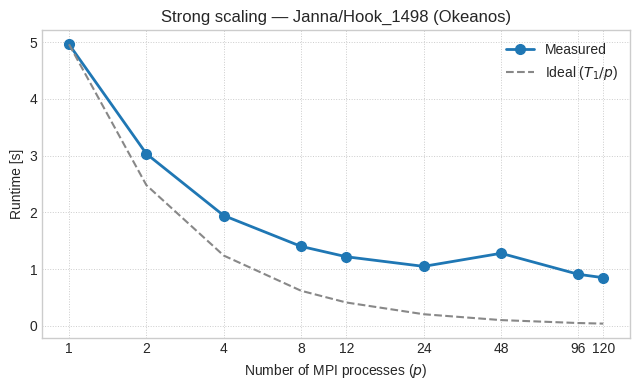
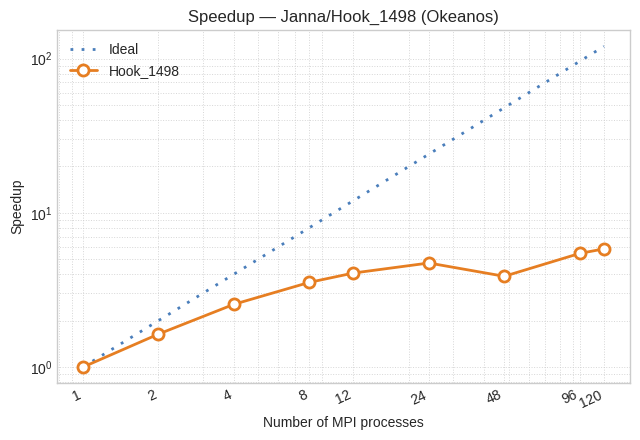

The matplotlib source for these figures, in order:
#!/home/hegel/venv_glob/bin/python
"""Strong scaling plot (process count vs. runtime) for the MPI ILU benchmark.

Usage:
    ~/venv_glob/bin/python scripts/plot_strong_scaling.py
    ~/venv_glob/bin/python scripts/plot_strong_scaling.py -i scripts/hook1498_scaling.csv
"""

from __future__ import annotations

import argparse
from pathlib import Path

import matplotlib.pyplot as plt
import numpy as np

# Hook_1498 on Okeanos (from benchmark runs)
DEFAULT_DATA = [
    (1, 4.960609),
    (2, 3.032587),
    (4, 1.944593),
    (8, 1.401476),
    (12, 1.219064),
    (24, 1.049495),
    (48, 1.279899),
    (96, 0.909666),
    (120, 0.850140),
]


def load_data(path: Path | None) -> tuple[np.ndarray, np.ndarray]:
    if path is None:
        rows = DEFAULT_DATA
    else:
        rows = []
        with path.open() as f:
            for line in f:
                line = line.strip()
                if not line or line.startswith("#") or line.lower().startswith("p,"):
                    continue
                p_str, t_str = line.split(",")
                rows.append((int(p_str), float(t_str)))
        rows.sort(key=lambda row: row[0])

    procs = np.array([row[0] for row in rows], dtype=float)
    times = np.array([row[1] for row in rows], dtype=float)
    return procs, times


def plot_strong_scaling(
    procs: np.ndarray,
    times: np.ndarray,
    output: Path,
    title: str,
    show_ideal: bool,
) -> None:
    try:
        plt.style.use("seaborn-v0_8-whitegrid")
    except OSError:
        try:
            plt.style.use("seaborn-whitegrid")
        except OSError:
            pass
    fig, ax = plt.subplots(figsize=(6.5, 4.0))

    ax.plot(procs, times, "o-", color="#1f77b4", linewidth=2, markersize=7, label="Measured")

    if show_ideal and len(times) > 0:
        t1 = times[0]
        ideal = t1 / procs
        ax.plot(procs, ideal, "--", color="#888888", linewidth=1.5, label=r"Ideal ($T_1/p$)")

    ax.set_xlabel("Number of MPI processes ($p$)")
    ax.set_ylabel("Runtime [s]")
    ax.set_title(title)
    ax.set_xscale("log", base=2)
    ax.set_xticks(procs)
    ax.set_xticklabels([str(int(p)) for p in procs])
    ax.minorticks_off()
    ax.legend(loc="upper right")
    ax.grid(True, which="both", linestyle=":", linewidth=0.7)

    fig.tight_layout()
    output.parent.mkdir(parents=True, exist_ok=True)
    fig.savefig(output, dpi=300, bbox_inches="tight")
    fig.savefig(output.with_suffix(".pdf"), bbox_inches="tight")
    print(f"Saved: {output}")
    print(f"Saved: {output.with_suffix('.pdf')}")


def plot_speedup(
    procs: np.ndarray,
    times: np.ndarray,
    output: Path,
    title: str,
) -> None:
    try:
        plt.style.use("seaborn-v0_8-whitegrid")
    except OSError:
        try:
            plt.style.use("seaborn-whitegrid")
        except OSError:
            pass

    speedup = times[0] / times
    ideal = procs / procs[0]  # S = p / p_1, equals p when p_1 = 1

    fig, ax = plt.subplots(figsize=(6.5, 4.5))

    ax.loglog(
        procs,
        ideal,
        linestyle=(0, (1, 3)),
        color="#4a7ebB",
        linewidth=2,
        label="Ideal",
        zorder=1,
    )
    ax.loglog(
        procs,
        speedup,
        "o-",
        color="#e67e22",
        linewidth=2,
        markersize=8,
        markerfacecolor="white",
        markeredgewidth=2,
        label="Hook_1498",
        zorder=3,
    )

    ax.set_xlabel("Number of MPI processes")
    ax.set_ylabel("Speedup")
    ax.set_title(title)
    ax.set_xticks(procs)
    ax.set_xticklabels([str(int(p)) for p in procs], rotation=25, ha="right")
    ax.minorticks_on()
    ax.grid(True, which="both", linestyle=":", linewidth=0.7, alpha=0.8)
    ax.legend(loc="upper left", framealpha=0.95, edgecolor="0.7")

    fig.tight_layout()
    output.parent.mkdir(parents=True, exist_ok=True)
    fig.savefig(output, dpi=300, bbox_inches="tight")
    print(f"Saved: {output}")


def main() -> None:
    parser = argparse.ArgumentParser(description="Plot strong scaling results (p vs. time).")
    parser.add_argument(
        "-i",
        "--input",
        type=Path,
        help="CSV file with columns: p,time (header optional)",
    )
    parser.add_argument(
        "-o",
        "--output",
        type=Path,
        default=Path("figures/hook1498_strong_scaling.png"),
        help="Output image path (.png; .pdf written alongside)",
    )
    parser.add_argument(
        "--title",
        default="Strong scaling — Janna/Hook_1498 (Okeanos)",
        help="Plot title",
    )
    parser.add_argument(
        "--no-ideal",
        action="store_true",
        help="Do not draw the ideal strong-scaling reference line",
    )
    args = parser.parse_args()

    procs, times = load_data(args.input)

    plot_strong_scaling(
        procs,
        times,
        args.output,
        args.title,
        show_ideal=not args.no_ideal,
    )

    speedup_output = args.output.parent / "hook1498_speedup.png"
    plot_speedup(
        procs,
        times,
        speedup_output,
        "Speedup — Janna/Hook_1498 (Okeanos)",
    )


if __name__ == "__main__":
    main()
